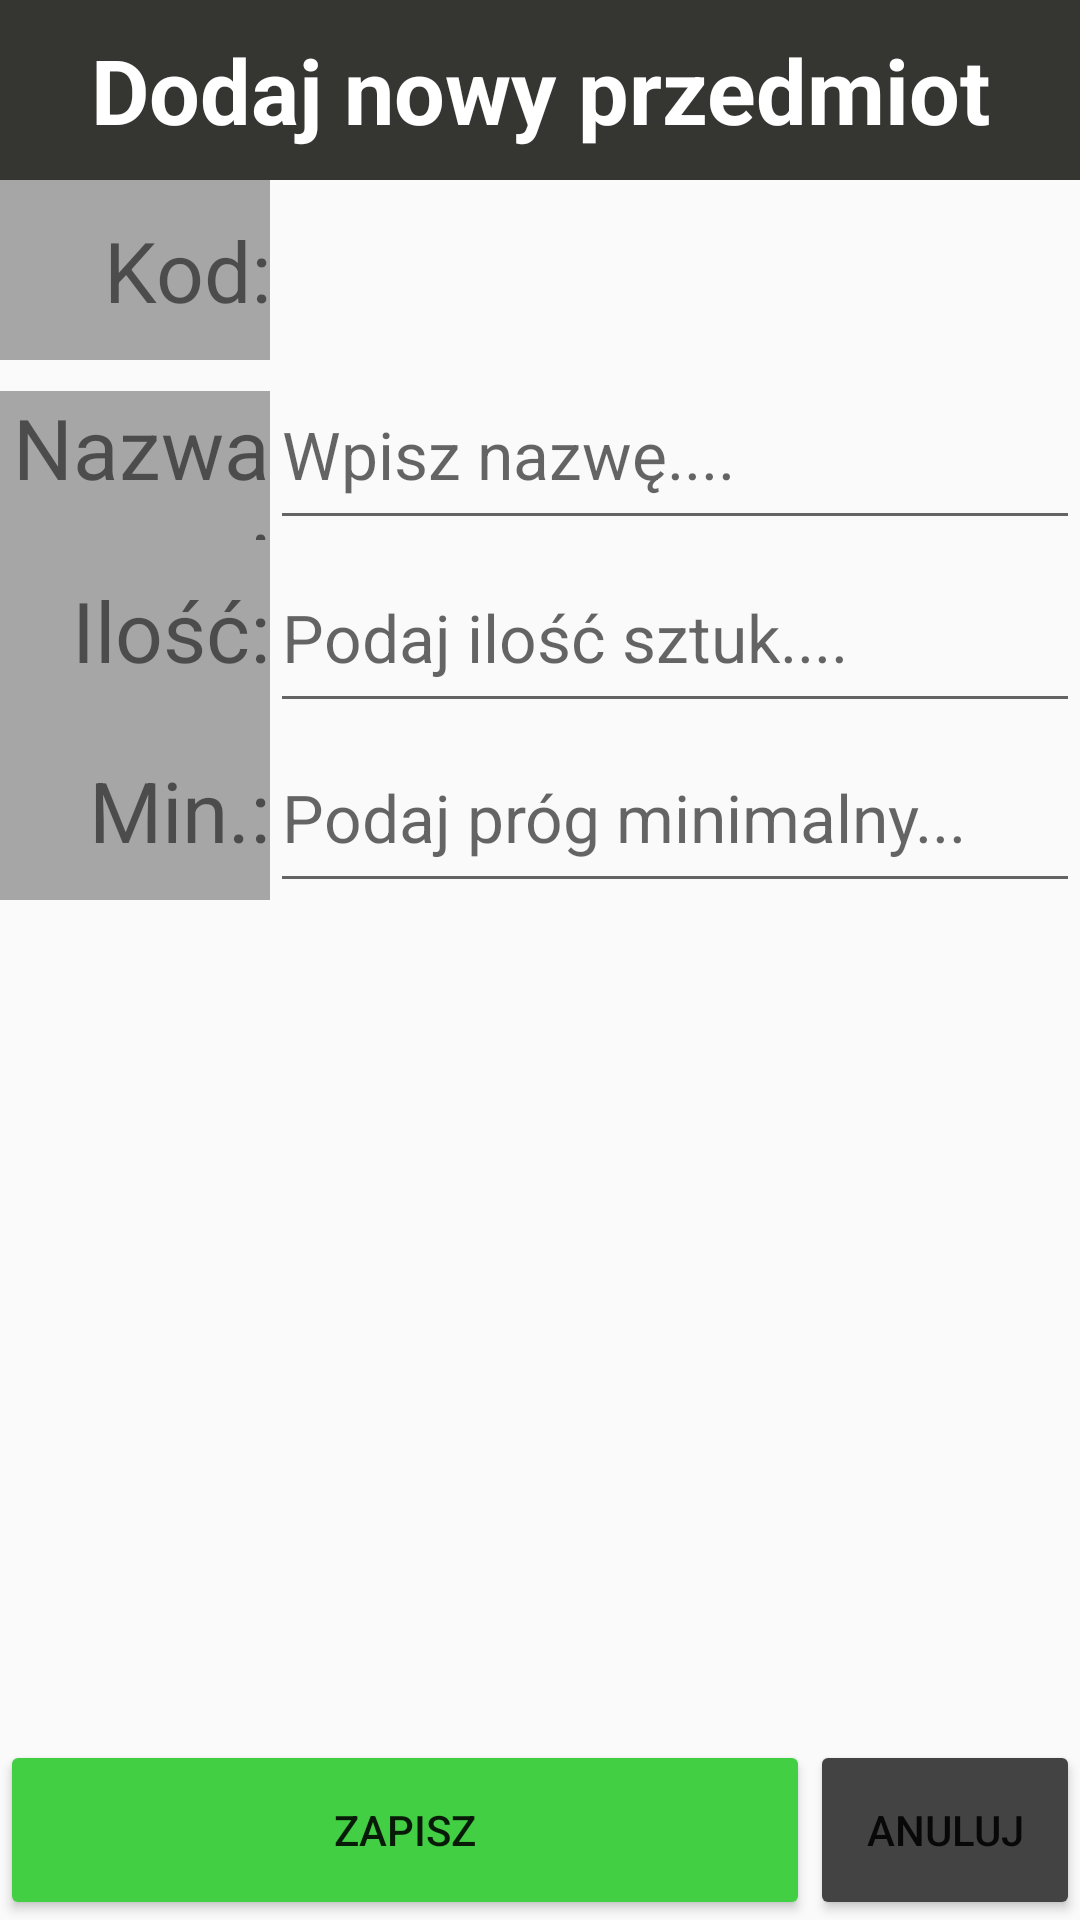

This screen was rendered from an Android layout file. Write that file and the resources it references.
<!-- AndroidManifest.xml: application theme Theme.AppCompat.Light.NoActionBar -->
<!-- res/layout/activity_new_item.xml -->
<?xml version="1.0" encoding="utf-8"?>
<androidx.constraintlayout.widget.ConstraintLayout xmlns:android="http://schemas.android.com/apk/res/android"
    xmlns:app="http://schemas.android.com/apk/res-auto"
    xmlns:tools="http://schemas.android.com/tools"
    android:layout_width="match_parent"
    android:layout_height="match_parent"
    tools:context=".activities.NewItemActivity"
    android:id="@+id/mainView">

    <TextView
        android:layout_width="match_parent"
        android:layout_height="60sp"
        app:layout_constraintStart_toStartOf="parent"
        app:layout_constraintTop_toTopOf="parent"
        android:text="Dodaj nowy przedmiot"
        android:textSize="30sp"
        android:textColor="@color/white"
        android:textStyle="bold"
        android:gravity="center"
        android:background="#353532"
        android:id="@+id/label"/>

    <LinearLayout
        android:layout_width="match_parent"
        android:layout_height="wrap_content"
        android:orientation="vertical"
        app:layout_constraintStart_toStartOf="parent"
        app:layout_constraintTop_toBottomOf="@id/label">
        <LinearLayout
            android:layout_width="match_parent"
            android:layout_height="wrap_content"
            android:orientation="horizontal">
            <TextView
                android:layout_width="match_parent"
                android:layout_height="60sp"
                android:text="Kod:"
                android:textSize="28sp"
                android:layout_weight="3"
                android:background="#A6A6A6"
                android:gravity="end|center"/>
            <TextView
                android:layout_width="match_parent"
                android:layout_height="60sp"
                android:text=""
                android:textSize="22sp"
                android:layout_weight="1"
                android:focusedByDefault="true"
                android:id="@+id/tv_barcode"/>
        </LinearLayout>
        <LinearLayout
            android:layout_width="match_parent"
            android:layout_height="wrap_content"
            android:orientation="horizontal">
            <TextView
                android:layout_width="match_parent"
                android:layout_height="60sp"
                android:text="Nazwa:"
                android:textSize="28sp"
                android:layout_weight="3"
                android:background="#A6A6A6"
                android:gravity="end|center"/>
            <EditText
                android:layout_width="match_parent"
                android:layout_height="60sp"
                android:hint="Wpisz nazwę...."
                android:textSize="22sp"
                android:layout_weight="1"
                android:id="@+id/ev_nazwa"
                android:imeOptions="actionNext"
                android:singleLine="true"
                android:nextFocusForward="@id/ev_ilosc"/>
        </LinearLayout>
        <LinearLayout
            android:layout_width="match_parent"
            android:layout_height="wrap_content"
            android:orientation="horizontal">
            <TextView
                android:layout_width="match_parent"
                android:layout_height="60sp"
                android:text="Ilość:"
                android:textSize="28sp"
                android:layout_weight="3"
                android:gravity="end|center"
                android:background="#A6A6A6"/>
            <EditText
                android:layout_width="match_parent"
                android:layout_height="60sp"
                android:id="@+id/ev_ilosc"
                android:hint="Podaj ilość sztuk...."
                android:textSize="22sp"
                android:singleLine="true"

                android:layout_weight="1"
                android:inputType="numberSigned"/>
        </LinearLayout>
        <LinearLayout
            android:layout_width="match_parent"
            android:layout_height="wrap_content"
            android:orientation="horizontal">
            <TextView
                android:layout_width="match_parent"
                android:layout_height="60sp"
                android:text="Min.:"
                android:textSize="28sp"
                android:layout_weight="3"
                android:gravity="end|center"
                android:background="#A6A6A6"/>
            <EditText
                android:layout_width="match_parent"
                android:layout_height="60sp"
                android:hint="Podaj próg minimalny..."
                android:textSize="22sp"
                android:id="@+id/ev_min"
                android:singleLine="true"
                android:inputType="numberSigned"
                android:layout_weight="1"/>
        </LinearLayout>

    </LinearLayout>
    <LinearLayout
        android:layout_width="match_parent"
        android:layout_height="60sp"
        app:layout_constraintStart_toStartOf="parent"
        app:layout_constraintBottom_toBottomOf="parent"
        android:orientation="horizontal">
        <Button
            android:layout_width="match_parent"
            android:layout_height="match_parent"
            android:text="zapisz"
            android:backgroundTint="#43CF43"
            android:id="@+id/btn_zapisz"
            android:layout_weight="1"/>
        <Button
            android:layout_width="match_parent"
            android:layout_height="match_parent"
            android:text="anuluj"
            android:backgroundTint="#434343"
            android:id="@+id/btn_cancel"
            android:layout_weight="3"/>
    </LinearLayout>

</androidx.constraintlayout.widget.ConstraintLayout>
<!-- resources referenced by this layout -->
<resources>

  <!-- not gathered from this repository: default colours our renderer supplied (Android Studio template values) -->
  <color name="white">#FFFFFFFF</color>
</resources>
